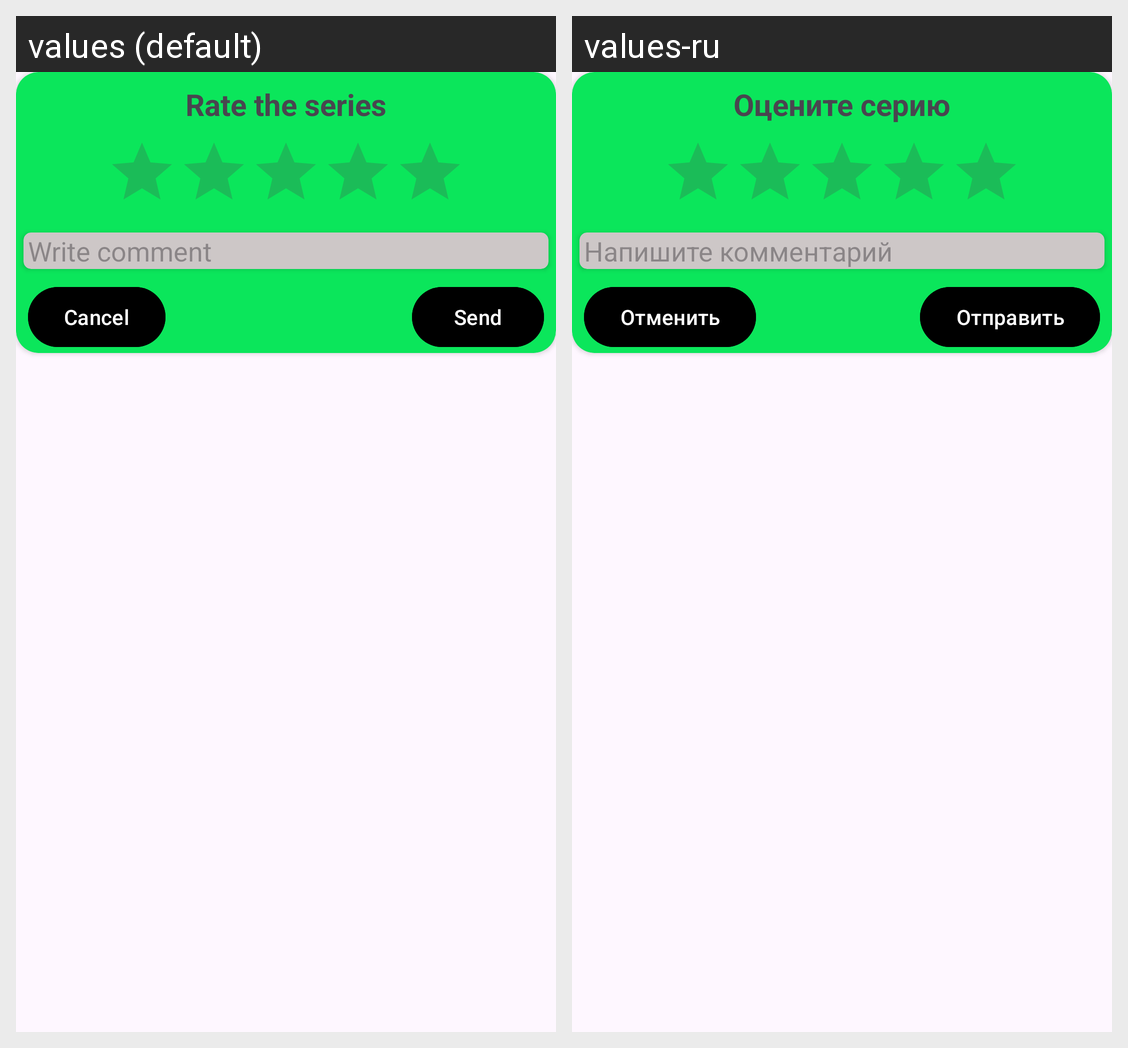

For this localized Android screen grid, give each drawn string resource with its value in every locale shown.
Android screen res/layout/rating_dialog.xml rendered under 2 locales, left to right: values (default), values-ru. Device: Nexus 5 (rendered at 1080×1920; each locale shown at half size, 540×960, under a caption strip naming it); theme Theme.Portfolio.
Strings drawn on this screen, with the default value and each locale's value (text and hints the layout hard-codes, and strings that could not be matched under every locale, appear in the picture but are not listed):

tv_name_dialog
  values: Rate the series
  values-ru: Оцените серию

comment_edit
  values: Write comment
  values-ru: Напишите комментарий

send_btn
  values: Send
  values-ru: Отправить

cancel_btn
  values: Cancel
  values-ru: Отменить
